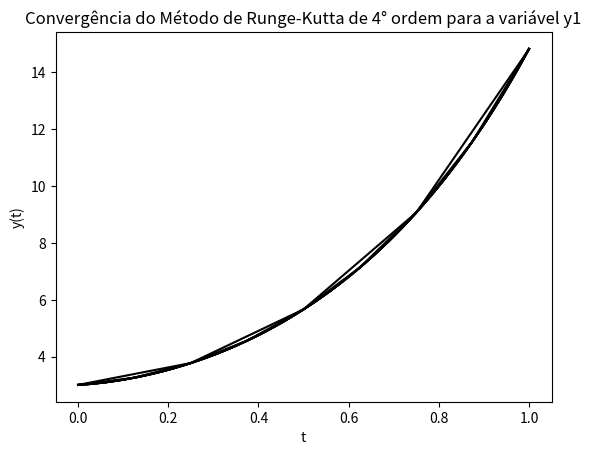

Here is the Python script that generated this plot: (Note: this script raises an exception after producing the figure.)
import matplotlib.pyplot as plt
import numpy as np
import sys
import math

def phi(t, y, z, dt):

    k0 = f1(z)
    l0 = f2(y, z)
    
    k1 = f1(z + dt/2*l0)
    l1 = f2(y + 1/2*dt*k0, z + 1/2*dt*l0)
    
    k2 = f1(z + dt/2*l1)
    l2 = f2(y + 1/2*dt*k1, z + 1/2*dt*l1)
    
    k3 = f1(z + dt*l2)
    l3 = f2(y + dt*k2, z + dt*l2)

    return ((1/6)*(k0 + 2*k1 + 2*k2 + k3), (1/6)*(l0 + 2*l1 + 2*l2 + l3))


def f1(z)->float:
    f1 =  z
    return (f1)


def f2(y, z)->float:
    f2 =  6*y-z
    return (f2)


def solucao(t):
    s1 = 2*np.exp(2*t) + np.exp(-3*t)
    return (s1)

def solucao2(t):
    s2 = 4*np.exp(2*t) -3*np.exp(-3*t)
    return (s2)

def rungeKutta(t, tf, n):
    t_n = [(t)]
    T = (tf)
    z = [(1)]  # initial condition
    y = [(3)]
        
    dt = ((T-t_n[-1])/n)
    while t_n[-1] < T:
        yk, zk = phi(t_n[-1], y[-1], z[-1], dt)
        y.append(y[-1] + dt*yk)
        z.append(z[-1] + dt*zk)
        t_n.append(t_n[-1] + dt)
    
    ySol = np.array(y)
    zSol = np.array(z)
    erro_ySol = abs(solucao(tf) - ySol[-1])
    erro_zSol = abs(solucao2(tf) - zSol[-1])
    print(ySol[-1], solucao(tf), zSol[-1], solucao2(tf))
    return (T-t)/n, erro_ySol, erro_zSol, t_n, ySol
    
        
def main():
    k = 10 #Quantidade de iteracoes
    deltas = [0]*(k-2)
    erros_y1 = [0]*(k-2)
    erros_y2 = [0]*(k-2)
    nArr = [0]*(k-2)
    tempoFinal = 1
    
    for i in range(2,k):
         n = 2**i
         nArr[i-2] = n
         metodo = rungeKutta(0, tempoFinal, n) # (T-t)/n, erro_y1, erro_y2, t_n, y1
         deltas[i-2], erros_y1[i-2], erros_y2[i-2] = metodo[0:3]
         plt.plot(metodo[3], metodo[4], color='black')
         plt.xlabel('t')
         plt.ylabel('y(t)')
         plt.title('Convergência do Método de Runge-Kutta de 4° ordem para a variável y1')
         
    # tabela de y1
    with open('inputs-outputs/table1.txt', 'w') as file:
        # Redirect the standard output to the file
        sys.stdout = file
        
        print(r"\hline\hline\ \\")
        print(r" n & Passo(Delta t) & $|e(t,h)|$ & $q=\frac{|e(t,2h)|}{|e(t,h)|}$ \\\\")
        print(r"\hline\hline \\")
        
        for i in range(len(deltas)):    
            if i >= 1:
                print(fr"{nArr[i]} & {deltas[i]:.6f} & {erros_y1[i]:.6f} & {math.log((erros_y1[i-1]/erros_y1[i]),2):.6f} \\")
            else:
                print(fr"{nArr[i]} & {deltas[i]:.6f} & {erros_y1[i]:.6f} \\")
        print(r"\hline\hline")
        
        # Reset the standard output to the console
        sys.stdout = sys.__stdout__
    
    # tabela de y2
    with open('inputs-outputs/table2.txt', 'w') as file:
        # Redirect the standard output to the file
        sys.stdout = file
        
        print(r"\hline\hline\ \\")
        print(r" n & Passo(Delta t) & $|e(t,h)|$ & $q=\frac{|e(t,2h)|}{|e(t,h)|}$ \\\\")
        print(r"\hline\hline \\")
        
        for i in range(len(deltas)):    
            if i >= 1:
                print(fr"{nArr[i]} & {deltas[i]:.6f} & {erros_y2[i]:.6f} & {math.log((erros_y2[i-1]/erros_y2[i]),2):.6f} \\")
            else:
                print(fr"{nArr[i]} & {deltas[i]:.6f} & {erros_y2[i]:.6f} \\")
        print(r"\hline\hline")
        
        # Reset the standard output to the console
        sys.stdout = sys.__stdout__
    
    plt.savefig('imagens/convergencia.png')
    # plt.show()
    
    X = np.linspace(0, tempoFinal, 1024)
    Y = np.linspace(0, tempoFinal, 1024)
    for i in range(len(X)):
        Y[i] = solucao(X[i])
    metodo = rungeKutta(0, tempoFinal, n)
    aprox = metodo[3], metodo[4] 
    
    plt.plot(aprox[0],aprox[1], color='black', linestyle=(0,(1,1,3,1)),
             label = f'Aproximação numérica com n = {n}')
    plt.plot(X, Y, c = 'k', label = "Função verdadeira conhecida")
    plt.xlabel('t')
    plt.ylabel('y(t)')
    plt.title('Comparação entre o Método Numérico e a Solução Exata')
    plt.legend()
    plt.savefig('imagens/comparacao.png')

main()
